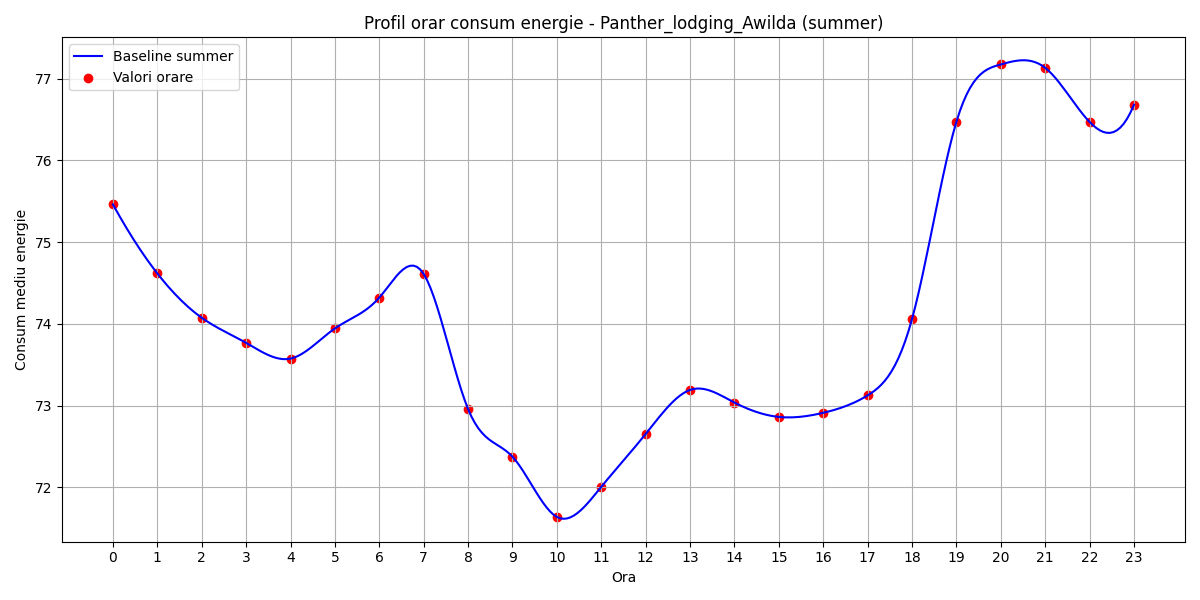

The table this chart was drawn from, first rows:
hour, B(t)
0, 75.46
1, 74.62
2, 74.07
3, 73.77
4, 73.57
5, 73.94
6, 74.32
7, 74.61
8, 72.96
9, 72.37
10, 71.64
11, 72.01
12, 72.65
13, 73.19
14, 73.04
15, 72.86
16, 72.91
17, 73.12
18, 74.06
19, 76.47
20, 77.17
21, 77.13
22, 76.47
23, 76.68
